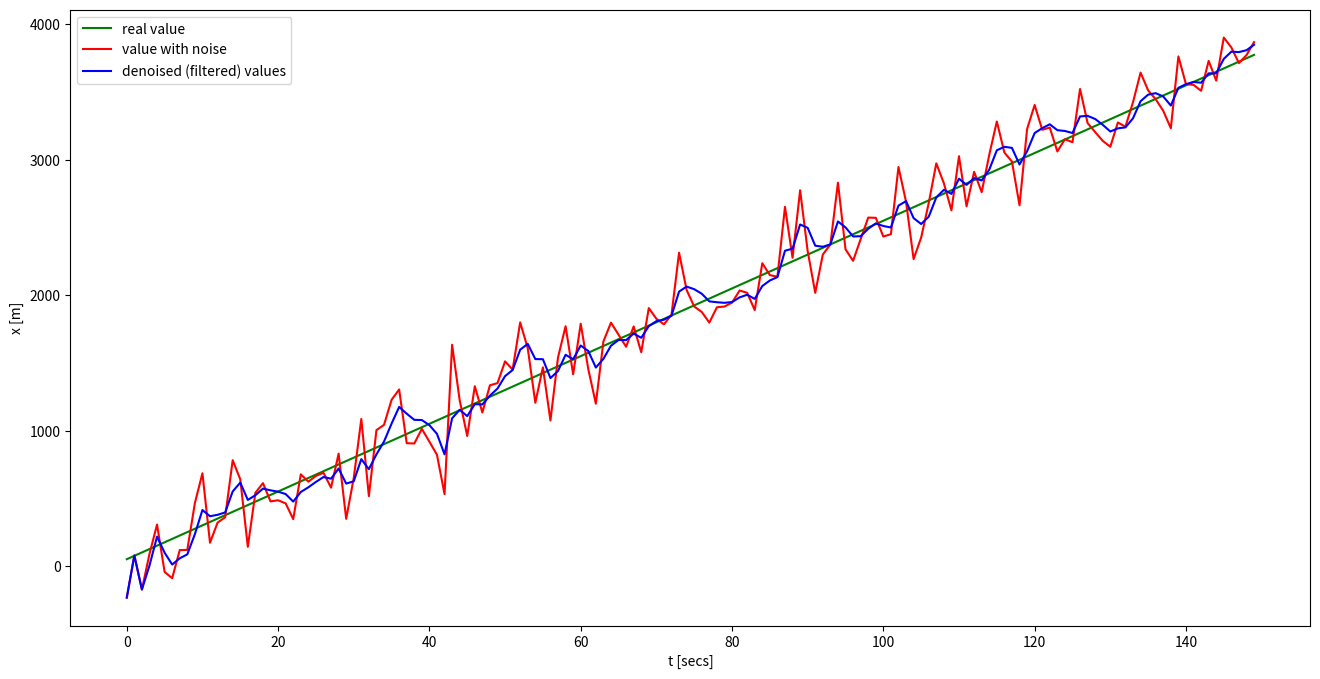

This chart was generated by the following Python code:
import matplotlib.pyplot as plt
import numpy as np


def _filter_step(k, k_max, meas, dt, x_prev, V_prev):
    if (x_prev is None) and (V_prev is None):  # first step of initialization
        return meas, None

    if V_prev is None:  # second step of initialization
        return meas, (meas - x_prev) / dt

    if k > k_max:
        k = k_max

    a = 2. * (2. * k - 1.) / (k * (k + 1.))
    b = 6. / (k * (k + 1.))

    x_pred = x_prev + (V_prev * dt)
    V_pred = V_prev

    x = x_pred + (a * (meas - x_pred))
    V = V_pred + ((b / dt) * (meas - x_pred))

    return x, V

def alpha_beta_filter(noised_values, dt, steps):
    filtered_values = []
    V_arr = []
    x_prev = None
    V_prev = None
    for i in range(steps):
        x, V = _filter_step(i, 10, noised_values[i], dt, x_prev, V_prev)

        filtered_values.append(x)
        V_arr.append(V)

        x_prev = x
        V_prev = V
    return filtered_values


if __name__ == '__main__':
    # gen values
    number_steps = 150
    x0 = 50.
    V0 = 25.
    dt = 1.
    mid_val = 0.
    deviation = 200.
    true_values = []
    noised_values = []

    for i in range(number_steps):
        t = i * dt
        true = x0 + (V0 * t)
        meas = true + np.random.normal(mid_val, deviation)

        true_values.append(true)
        noised_values.append(meas)


    # filter
    filtered_values_ = alpha_beta_filter(noised_values, dt, number_steps)

    # draw
    plt.figure(figsize=(16, 8))
    plt.xlabel('t [secs]')
    plt.ylabel('x [m]')
    plt.plot(true_values, color='green', label='real value')
    plt.plot(noised_values, color='red', label='value with noise')
    plt.plot(filtered_values_, color='blue', label='denoised (filtered) values')
    plt.legend(loc='upper left')
    plt.show()